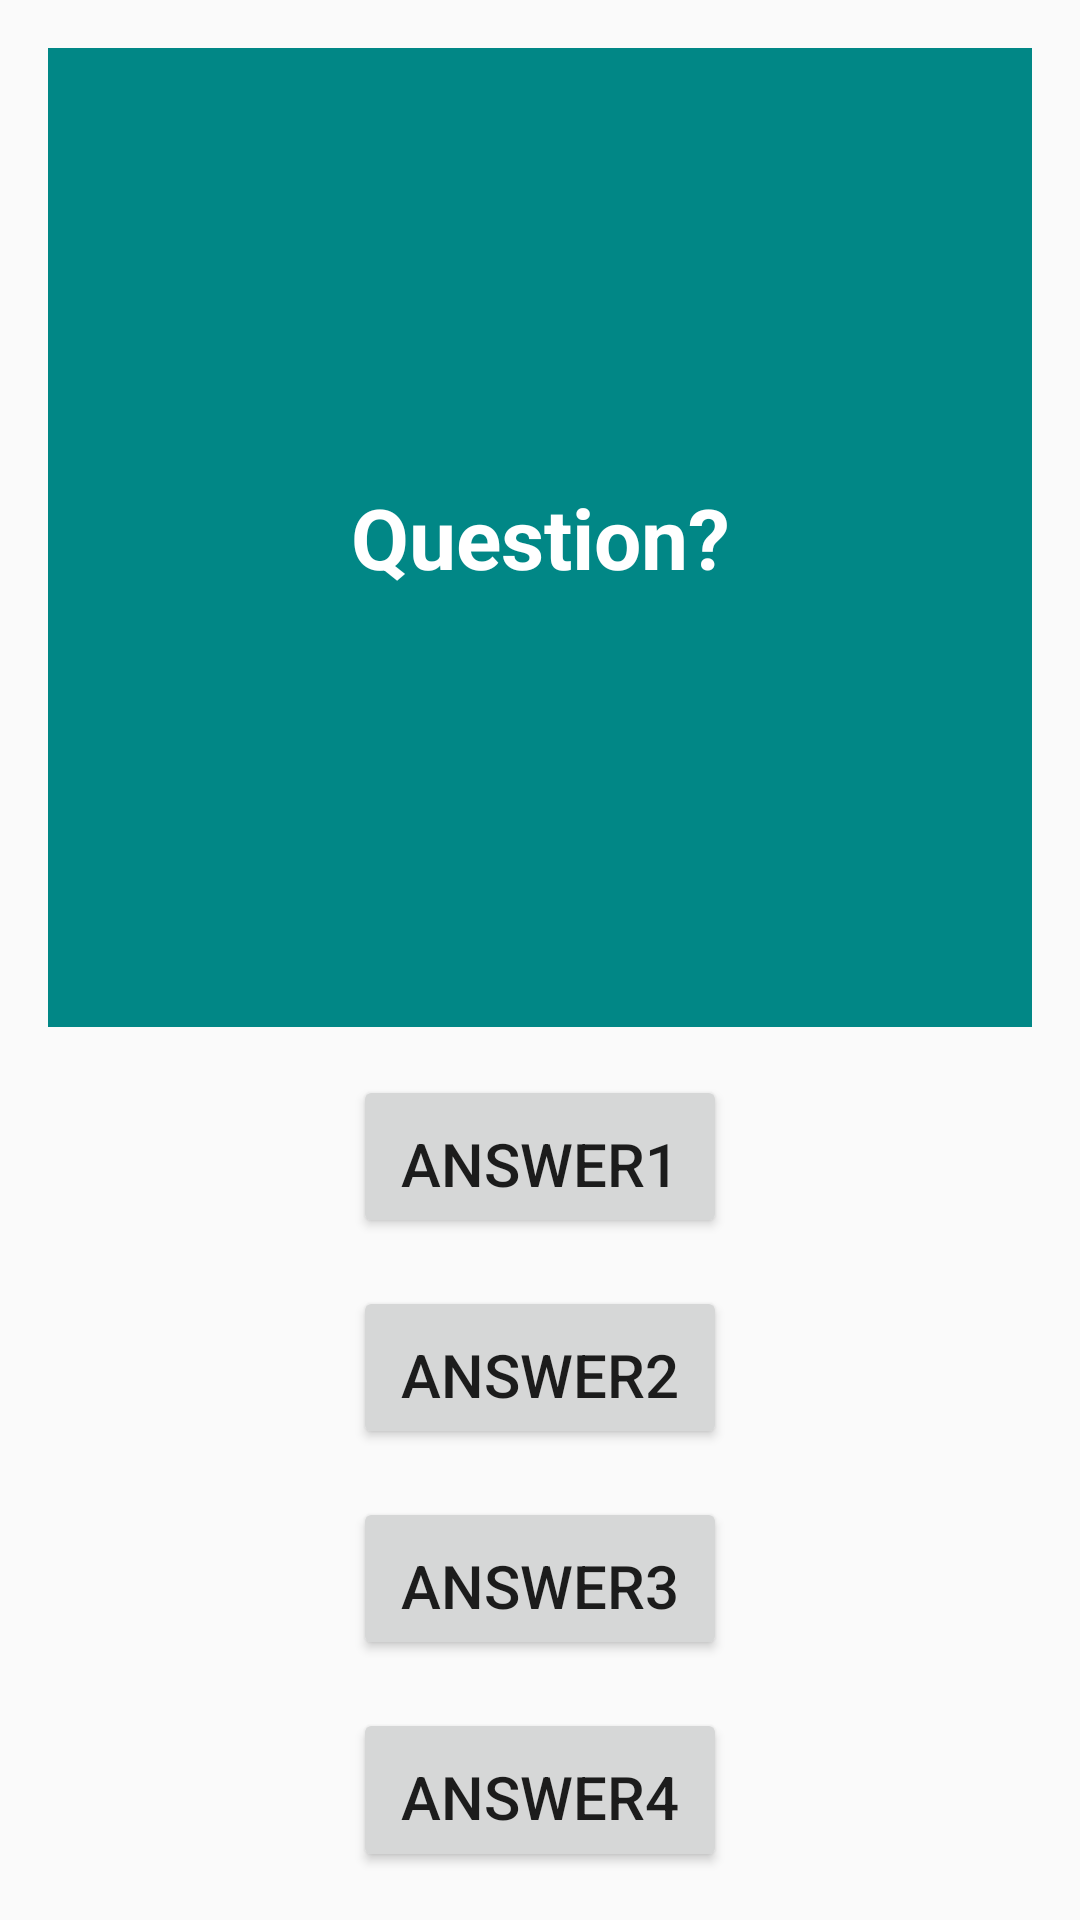

Android layout source for this screen:
<!-- AndroidManifest.xml: application theme Theme.MaPremierApp -->
<!-- res/layout/activity_quiz.xml -->
<?xml version="1.0" encoding="utf-8"?>
<LinearLayout
    xmlns:android="http://schemas.android.com/apk/res/android"
    xmlns:tools="http://schemas.android.com/tools"
    android:layout_width="match_parent"
    android:layout_height="match_parent"
    android:orientation="vertical"
    android:padding="8dp">

    <TextView
        android:id="@+id/game_activity_textview_question"
        android:layout_width="match_parent"
        android:layout_height="0dp"
        android:layout_margin="8dp"
        android:layout_weight="6"
        android:background="@color/teal_700"
        android:gravity="center"
        android:textColor="@color/white"
        android:textSize="28sp"
        android:textStyle="bold"
        android:text="@string/app_quiz_question"
        tools:text="Question?" />

    <Button
        android:id="@+id/game_activity_button_1"
        android:layout_width="wrap_content"
        android:layout_height="0dp"
        android:layout_gravity="center_horizontal"
        android:layout_margin="8dp"
        android:layout_weight="1"
        android:padding="16dp"
        android:textSize="20sp"
        android:text="@string/app_quiz_response1"
        tools:text="Answer1" />

    <Button
        android:id="@+id/game_activity_button_2"
        android:layout_width="wrap_content"
        android:layout_height="0dp"
        android:layout_gravity="center_horizontal"
        android:layout_margin="8dp"
        android:layout_weight="1"
        android:padding="16dp"
        android:textSize="20sp"
        android:text="@string/app_quiz_response2"
        tools:text="Answer2" />

    <Button
        android:id="@+id/game_activity_button_3"
        android:layout_width="wrap_content"
        android:layout_height="0dp"
        android:layout_gravity="center_horizontal"
        android:layout_margin="8dp"
        android:layout_weight="1"
        android:padding="16dp"
        android:textSize="20sp"
        android:text="@string/app_quiz_response3"
        tools:text="Answer3" />

    <Button
        android:id="@+id/game_activity_button_4"
        android:layout_width="wrap_content"
        android:layout_height="0dp"
        android:layout_gravity="center_horizontal"
        android:layout_margin="8dp"
        android:layout_weight="1"
        android:padding="16dp"
        android:textSize="20sp"
        android:text="@string/app_quiz_response4"
        tools:text="Answer4" />
</LinearLayout>
<!-- resources referenced by this layout -->
<resources>
  <string name="app_quiz_question">Question?</string>
  <string name="app_quiz_response1">Answer1</string>
  <string name="app_quiz_response2">Answer2</string>
  <string name="app_quiz_response3">Answer3</string>
  <string name="app_quiz_response4">Answer4</string>
  <style name="Theme.MaPremierApp" parent="Theme.AppCompat.Light.DarkActionBar">
          
          <item name="colorPrimary">@color/purple_500</item>
          <item name="colorPrimaryDark">@color/purple_700</item>
          <item name="colorAccent">@color/teal_200</item>
          
      </style>
  <!-- not gathered from this repository: default colours our renderer supplied (Android Studio template values) -->
  <color name="purple_500">#FF6200EE</color>
  <color name="purple_700">#FF3700B3</color>
  <color name="teal_200">#FF03DAC5</color>
  <color name="teal_700">#FF018786</color>
  <color name="white">#FFFFFFFF</color>
</resources>
